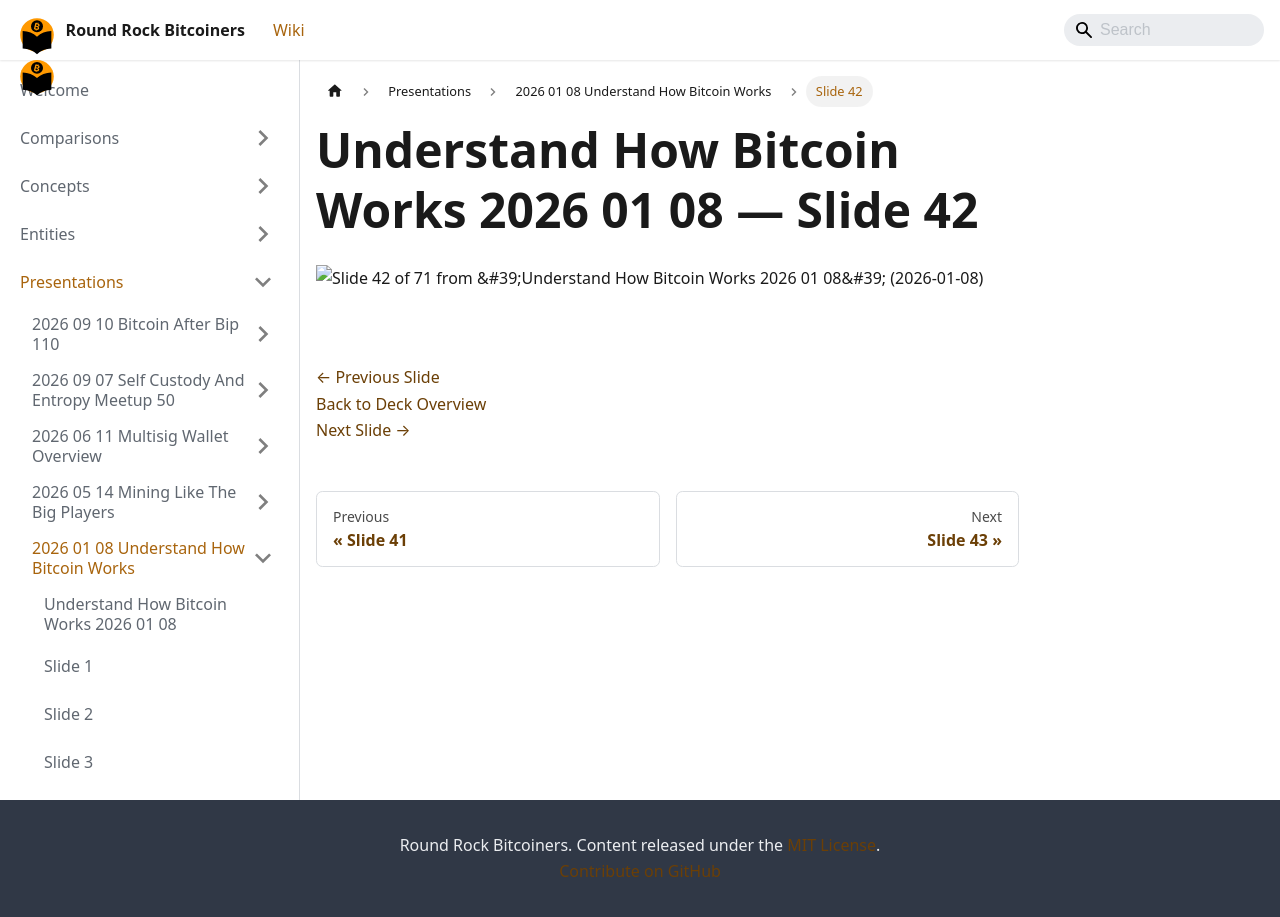

repository: jason-me/rrbtc-wiki · page: presentations/2026-01-08-understand-how-bitcoin-works/slide-042/index.html · generator: docusaurus

---
title: "Slide 42 of 71 - Understand How Bitcoin Works 2026 01 08"
sidebar_label: "Slide 42"
pagination_next: "presentations/2026-01-08-understand-how-bitcoin-works/slide-043"
pagination_prev: "presentations/2026-01-08-understand-how-bitcoin-works/slide-041"
---

# Understand How Bitcoin Works 2026 01 08 — Slide 42

![Slide 42 of 71 from 'Understand How Bitcoin Works 2026 01 08' (2026-01-08)](/img/slides/2026-01-08-understand-how-bitcoin-works/slide_041.jpg)

<br/>
<br/>

[← Previous Slide](/presentations/2026-01-08-understand-how-bitcoin-works/slide-041)  
[Back to Deck Overview](/presentations/2026-01-08-understand-how-bitcoin-works/)  
[Next Slide →](/presentations/2026-01-08-understand-how-bitcoin-works/slide-043)
